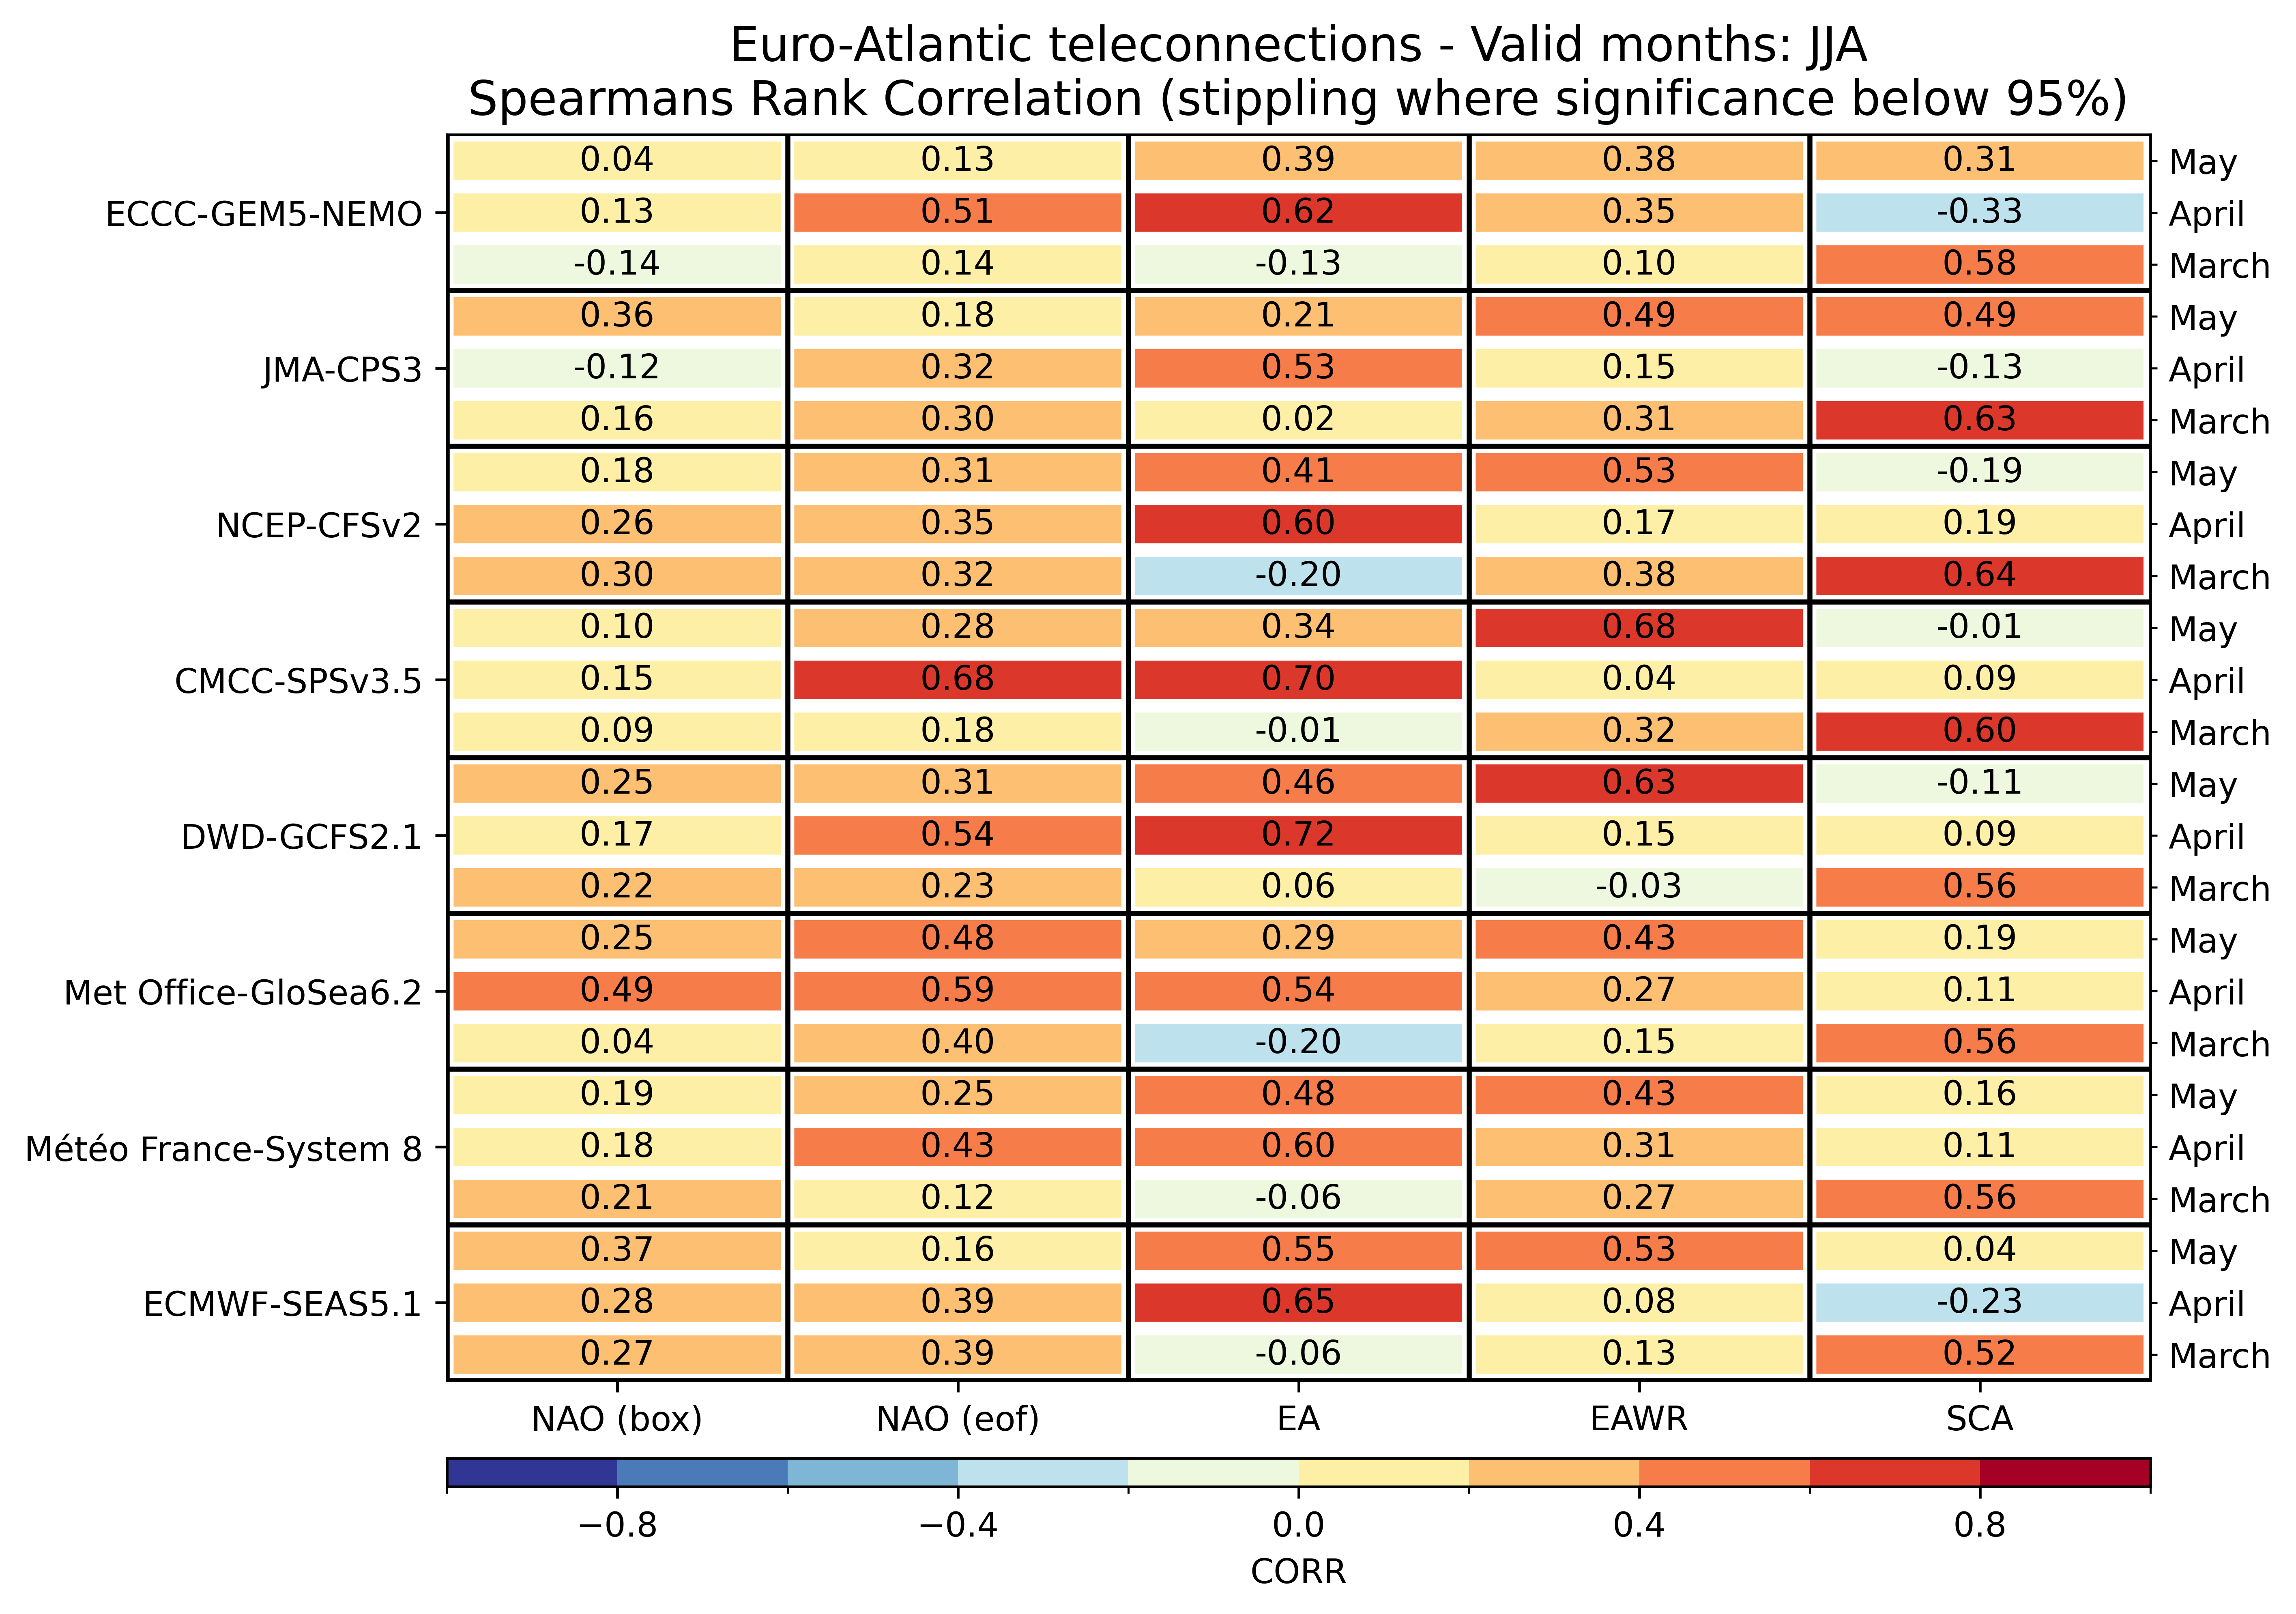

The file beside this chart, header and first rows:
, , NAO (box), NAO (eof), EA, EAWR, SCA
ECMWF-SEAS5.1, March, 0.2704, 0.3922, -0.05565, 0.1261, 0.5191
ECMWF-SEAS5.1, April, 0.2817, 0.3878, 0.6496, 0.08261, -0.2322
ECMWF-SEAS5.1, May, 0.3661, 0.1626, 0.5452, 0.5252, 0.03826
Météo France-System 8, March, 0.2061, 0.1191, -0.05826, 0.2652, 0.5591
Météo France-System 8, April, 0.1757, 0.427, 0.5957, 0.3087, 0.1104
Météo France-System 8, May, 0.1904, 0.2513, 0.4826, 0.4313, 0.1565
Met Office-GloSea6.2, March, 0.04348, 0.4, -0.2035, 0.1496, 0.5643
Met Office-GloSea6.2, April, 0.4939, 0.5913, 0.5365, 0.2696, 0.1139
Met Office-GloSea6.2, May, 0.2487, 0.4791, 0.2896, 0.4339, 0.1939
DWD-GCFS2.1, March, 0.2174, 0.2348, 0.05913, -0.03043, 0.5635
DWD-GCFS2.1, April, 0.1696, 0.5417, 0.7217, 0.1478, 0.08696
DWD-GCFS2.1, May, 0.2496, 0.3113, 0.4591, 0.6339, -0.1078
CMCC-SPSv3.5, March, 0.0887, 0.1791, -0.01217, 0.3183, 0.6035
CMCC-SPSv3.5, April, 0.153, 0.6809, 0.7043, 0.04087, 0.08783
CMCC-SPSv3.5, May, 0.09913, 0.2765, 0.3426, 0.6791, -0.006087
NCEP-CFSv2, March, 0.3026, 0.3174, -0.2043, 0.38, 0.6383
NCEP-CFSv2, April, 0.2591, 0.3513, 0.6043, 0.1739, 0.1913
NCEP-CFSv2, May, 0.1809, 0.3078, 0.4104, 0.5287, -0.1896
JMA-CPS3, March, 0.1635, 0.2991, 0.01565, 0.3139, 0.6278
JMA-CPS3, April, -0.1183, 0.3209, 0.527, 0.153, -0.1261
JMA-CPS3, May, 0.3583, 0.1835, 0.2148, 0.4887, 0.487
ECCC-GEM5-NEMO, March, -0.1374, 0.1391, -0.1287, 0.1035, 0.5757
ECCC-GEM5-NEMO, April, 0.1304, 0.5104, 0.6191, 0.3496, -0.3278
ECCC-GEM5-NEMO, May, 0.04174, 0.1339, 0.3939, 0.3757, 0.3061
